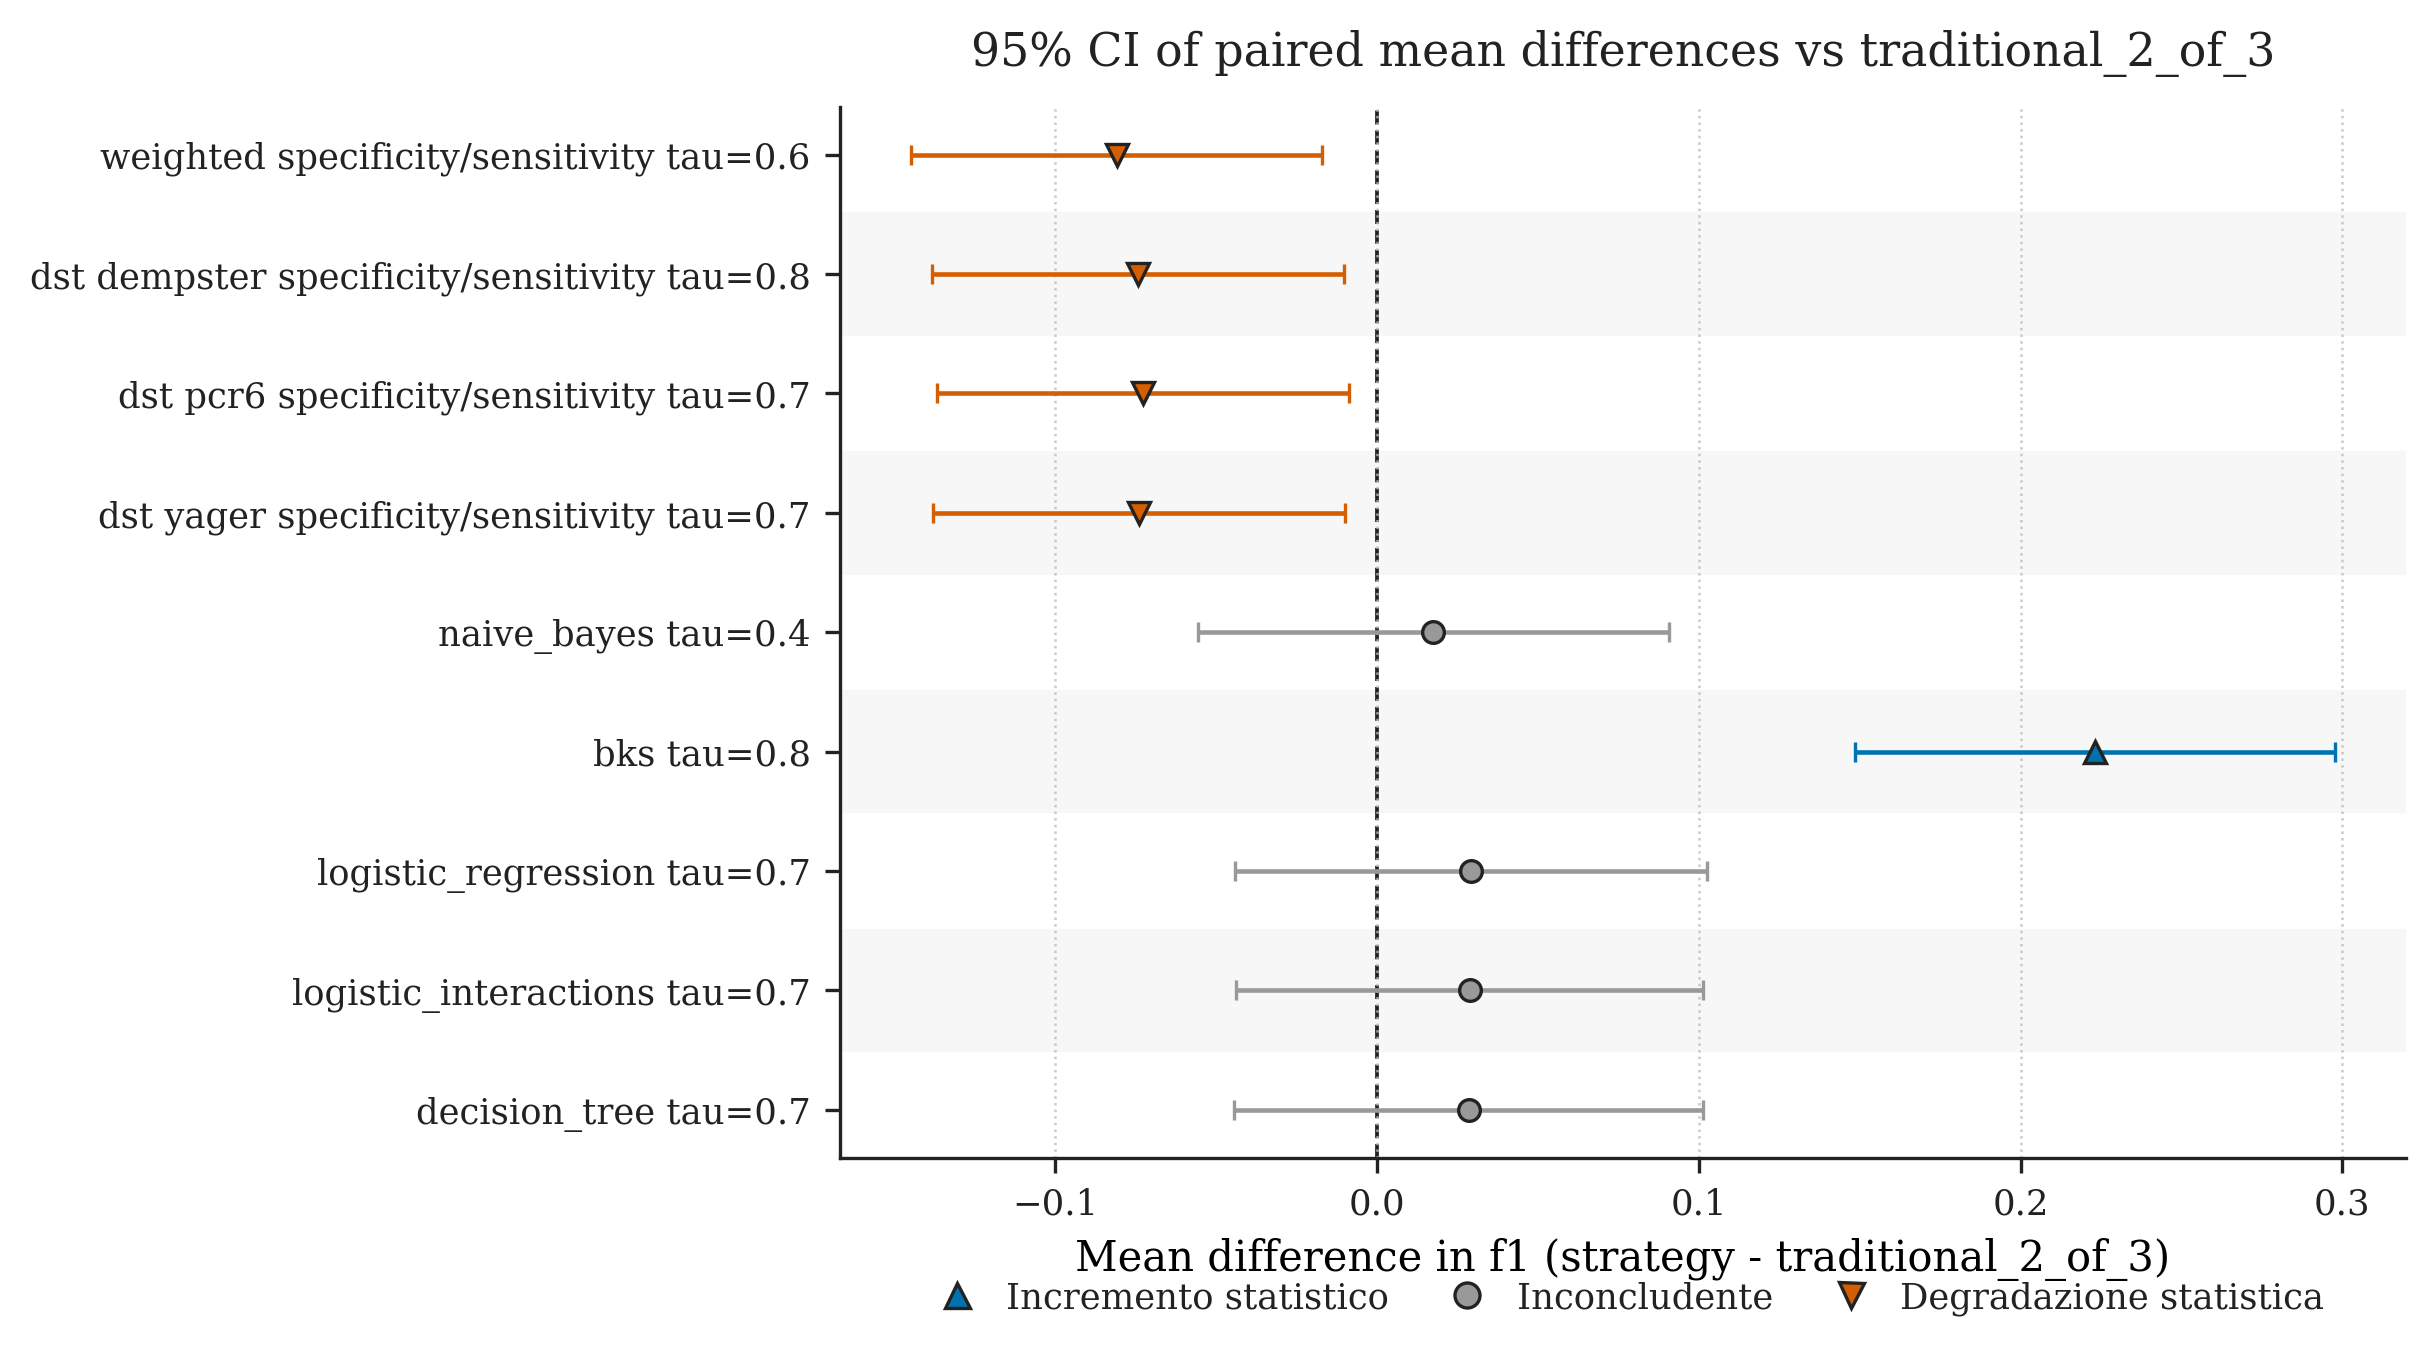

The table this chart was drawn from, first rows:
baseline, baseline_strategy, strategy, metric, pairing, n_pairs, mean_difference, std_difference, standard_error, ci_low, ci_high, ci_level, status
traditional, traditional_2_of_3, weighted_fire_specificity_silence_sensit…, f1, fold, 5, -0.0808, 0.05144, 0.023, -0.1447, -0.01694, 0.95, degradazione_statistica
traditional, traditional_2_of_3, dst_dempster_fire_specificity_silence_se…, f1, fold, 5, -0.07427, 0.0516, 0.02308, -0.1383, -0.0102, 0.95, degradazione_statistica
traditional, traditional_2_of_3, dst_pcr6_fire_specificity_silence_sensit…, f1, fold, 5, -0.07264, 0.05152, 0.02304, -0.1366, -0.008675, 0.95, degradazione_statistica
traditional, traditional_2_of_3, dst_yager_fire_specificity_silence_sensi…, f1, fold, 5, -0.07382, 0.05155, 0.02305, -0.1378, -0.009829, 0.95, degradazione_statistica
traditional, traditional_2_of_3, naive_bayes_tau_0_4, f1, fold, 5, 0.01754, 0.05889, 0.02634, -0.05557, 0.09065, 0.95, inconcludente
traditional, traditional_2_of_3, bks_tau_0_8, f1, fold, 5, 0.2231, 0.05999, 0.02683, 0.1486, 0.2976, 0.95, incremento_statistico
traditional, traditional_2_of_3, logistic_regression_tau_0_7, f1, fold, 5, 0.02937, 0.05907, 0.02642, -0.04397, 0.1027, 0.95, inconcludente
traditional, traditional_2_of_3, logistic_interactions_tau_0_7, f1, fold, 5, 0.02882, 0.0584, 0.02612, -0.04368, 0.1013, 0.95, inconcludente
traditional, traditional_2_of_3, decision_tree_tau_0_7, f1, fold, 5, 0.02858, 0.0587, 0.02625, -0.04429, 0.1015, 0.95, inconcludente
